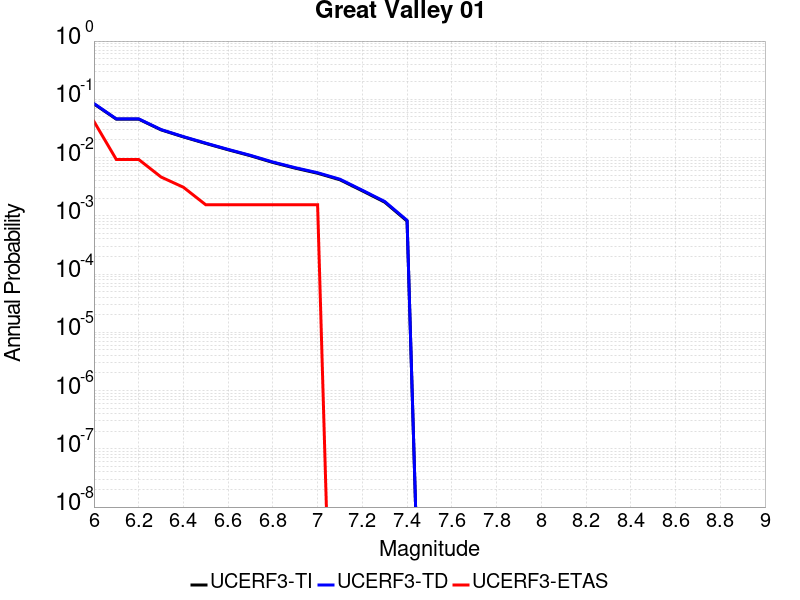

Data behind this chart, as committed beside it:
Magnitude, UCERF3-TI Prob, UCERF3-TD Prob, UCERF3-ETAS Prob
6.0, 0.08345, 0.08458, 0.04173
6.1, 0.04568, 0.0462, 0.009274
6.2, 0.04568, 0.0462, 0.009274
6.3, 0.0299, 0.03025, 0.004637
6.4, 0.02262, 0.0229, 0.003091
6.5, 0.01746, 0.01769, 0.001546
6.6, 0.01361, 0.0138, 0.001546
6.7, 0.01074, 0.01091, 0.001546
6.8, 0.00824, 0.008385, 0.001546
6.9, 0.006574, 0.006703, 0.001546
7.0, 0.005378, 0.005492, 0.001546
7.1, 0.004153, 0.004248, 0.0
7.2, 0.002681, 0.002749, 0.0
7.3, 0.001716, 0.001763, 0.0
7.4, 8.116137E-4, 8.3499384E-4, 0.0
